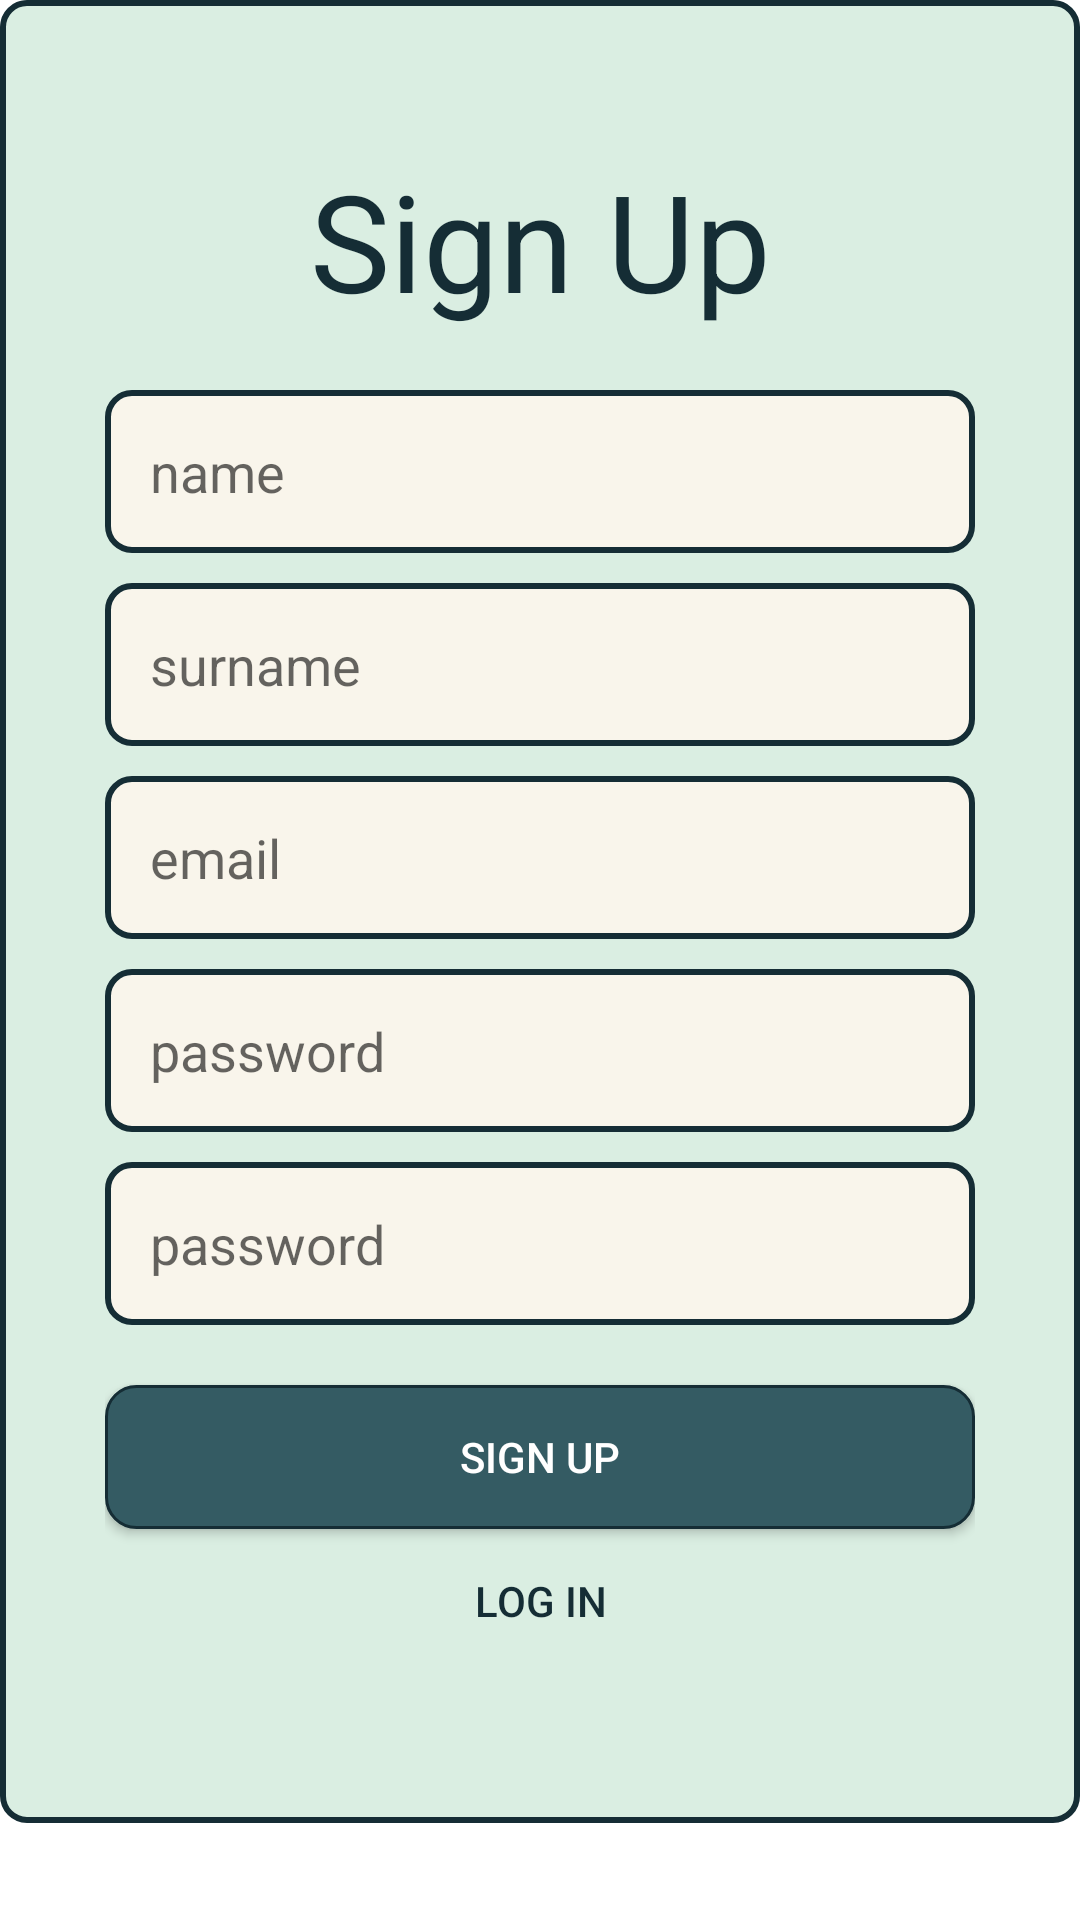

This screen was rendered from an Android layout file. Write that file and the resources it references.
<!-- AndroidManifest.xml: application theme Theme.MovieApp -->
<!-- res/layout/fragment_sign_up.xml -->
<?xml version="1.0" encoding="utf-8"?>
<androidx.cardview.widget.CardView xmlns:android="http://schemas.android.com/apk/res/android"
    xmlns:tools="http://schemas.android.com/tools"
    android:layout_width="match_parent"
    android:layout_height="wrap_content"
    xmlns:app="http://schemas.android.com/apk/res-auto"
    tools:context=".authorization.ui.SignUpFragment"
    app:cardCornerRadius="8dp"
    android:layout_margin="20dp"
    android:layout_gravity="center_vertical"
    app:cardElevation="0dp"
    app:cardMaxElevation="0dp">

    <LinearLayout
        android:layout_width="match_parent"
        android:layout_height="wrap_content"
        android:orientation="vertical"
        android:paddingHorizontal="35dp"
        android:paddingVertical="50dp"
        android:background="@drawable/card"
        >

        <TextView
            android:layout_width="match_parent"
            android:layout_height="wrap_content"
            android:text="@string/signup"
            android:textColor="@color/dark_1"
            android:gravity="center"
            android:textSize="45dp"
            android:layout_marginBottom="20dp">

        </TextView>

        <EditText
            android:id="@+id/name"
            android:layout_width="match_parent"
            android:layout_height="wrap_content"
            android:hint="@string/name"
            android:padding="15dp"
            android:background="@drawable/card_lighter"
            android:layout_marginBottom="10dp"/>

        <EditText
            android:id="@+id/surname"
            android:layout_width="match_parent"
            android:layout_height="wrap_content"
            android:hint="@string/surname"
            android:padding="15dp"
            android:background="@drawable/card_lighter"
            android:layout_marginBottom="10dp"/>

        <EditText
            android:id="@+id/uname"
            android:layout_width="match_parent"
            android:layout_height="wrap_content"
            android:hint="@string/email"
            android:padding="15dp"
            android:background="@drawable/card_lighter"
            android:layout_marginBottom="10dp"/>

        <EditText
            android:id="@+id/pass"
            android:layout_width="match_parent"
            android:layout_height="wrap_content"
            android:hint="@string/password"
            android:inputType="textPassword"
            android:padding="15dp"
            android:background="@drawable/card_lighter"
            android:layout_marginBottom="10dp"/>

        <EditText
            android:id="@+id/pass2"
            android:layout_width="match_parent"
            android:layout_height="wrap_content"
            android:hint="@string/password"
            android:inputType="textPassword"
            android:padding="15dp"
            android:background="@drawable/card_lighter"
            android:layout_marginBottom="20dp"/>

        <androidx.appcompat.widget.AppCompatButton
            android:id="@+id/signup_btn"
            android:layout_width="match_parent"
            android:layout_height="wrap_content"
            android:text="@string/signup"
            android:textColor="@color/white"
            android:background="@drawable/button_dark"
            />

        <androidx.appcompat.widget.AppCompatButton
            android:id="@+id/login"
            android:layout_width="match_parent"
            android:layout_height="wrap_content"
            android:text="@string/login"
            android:textColor="@color/dark_1"
            android:background="@null"
            />
    </LinearLayout>

</androidx.cardview.widget.CardView>
<!-- resources referenced by this layout -->
<resources>
  <color name="dark_1"> #152D35</color>
  <color name="white">#FFFFFFFF</color>
  <!-- drawable button_dark (drawable) -->
  <?xml version="1.0" encoding="utf-8"?>
  <shape xmlns:android="http://schemas.android.com/apk/res/android">
      <solid android:color="@color/base"/>
      <corners android:radius="10dp"/>
      <stroke android:color="@color/dark_1" android:width="1dp"/>
  </shape>
  <!-- drawable card (drawable) -->
  <?xml version="1.0" encoding="utf-8"?>
  <shape xmlns:android="http://schemas.android.com/apk/res/android">
      <stroke android:color="@color/dark_1" android:width="2dp"></stroke>
      <solid android:color="@color/light"></solid>
      <corners android:radius="8dp"/>
  </shape>
  <!-- drawable card_lighter (drawable) -->
  <?xml version="1.0" encoding="utf-8"?>
  <shape xmlns:android="http://schemas.android.com/apk/res/android">
      <stroke android:color="@color/dark_1" android:width="2dp"></stroke>
      <solid android:color="@color/light_2"></solid>
      <corners android:radius="8dp"/>
  </shape>
  <string name="email">email</string>
  <string name="login">Log In</string>
  <string name="name">name</string>
  <string name="password">password</string>
  <string name="signup">Sign Up</string>
  <string name="surname">surname</string>
  <style name="Theme.MovieApp" parent="Theme.MaterialComponents.DayNight.NoActionBar">
          
          <item name="colorPrimary">@color/base</item>
          <item name="colorPrimaryVariant">@color/dark_1</item>
          <item name="colorOnPrimary">@color/white</item>
          
          <item name="colorSecondary">@color/teal_200</item>
          <item name="colorSecondaryVariant">@color/teal_700</item>
          <item name="colorOnSecondary">@color/black</item>
          
          <item name="android:statusBarColor">?attr/colorPrimaryVariant</item>
          
      </style>
  <color name="base">#345B63</color>
  <color name="light">#D9D4ECDD</color>
  <color name="light_2">#F9F5EB</color>
  <color name="teal_200">#FF03DAC5</color>
  <color name="teal_700">#FF018786</color>
  <color name="black">#FF000000</color>
</resources>
